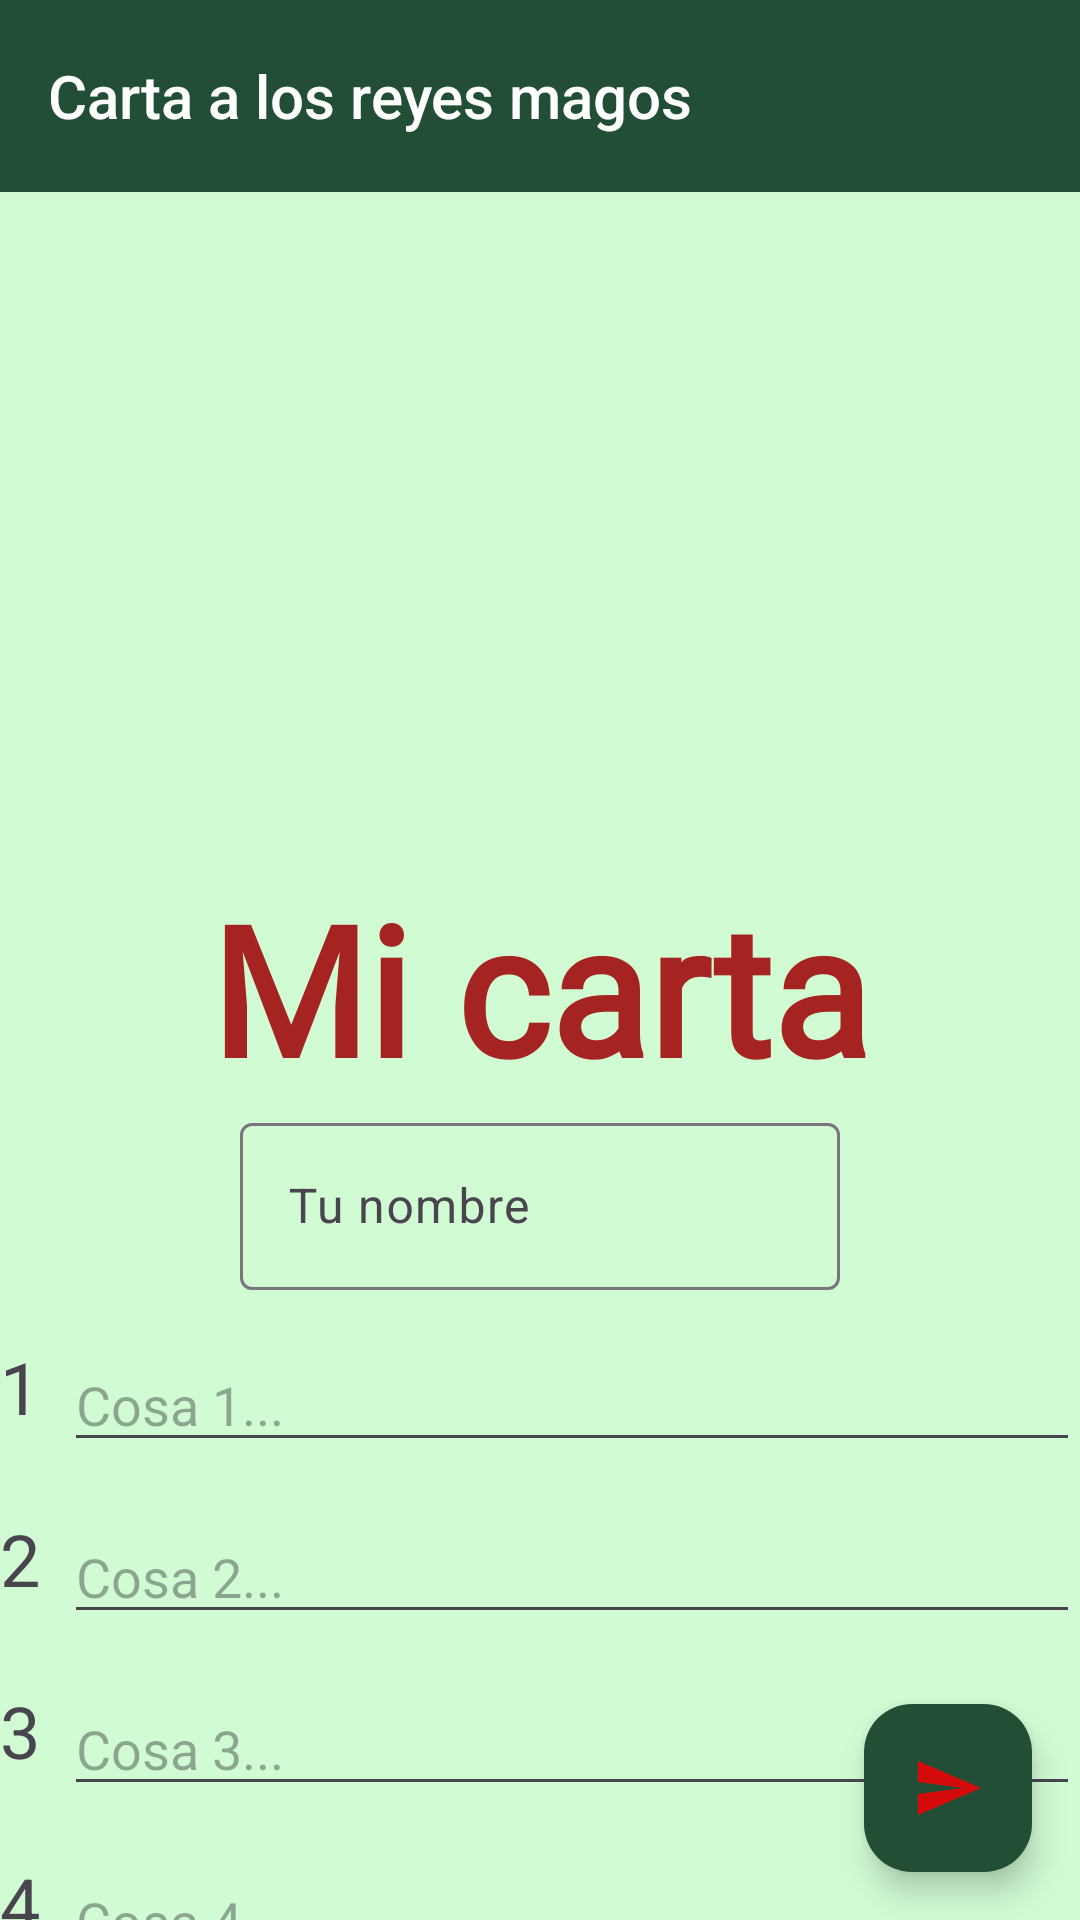

Android layout source for this screen:
<!-- AndroidManifest.xml: application theme Theme.CartaReyesMagos -->
<!-- res/layout/activity_main.xml -->
<?xml version="1.0" encoding="utf-8"?>
<androidx.constraintlayout.widget.ConstraintLayout xmlns:android="http://schemas.android.com/apk/res/android"
    xmlns:app="http://schemas.android.com/apk/res-auto"
    xmlns:tools="http://schemas.android.com/tools"
    android:id="@+id/main"
    android:layout_width="match_parent"
    android:layout_height="match_parent"
    android:background="#D1FBD3"
    tools:context=".MainActivity"
    >
    <com.google.android.material.floatingactionbutton.FloatingActionButton
        android:id="@+id/floating_action_button"
        android:layout_width="wrap_content"
        android:layout_height="wrap_content"
        android:layout_gravity="bottom|end"
        android:layout_margin="16dp"
        android:contentDescription="Enviar carta"
        app:backgroundTint="#214E34"
        app:tint="@null"
        app:srcCompat="@drawable/boton_enviar"
        app:layout_constraintBottom_toBottomOf="parent"
        app:layout_constraintEnd_toEndOf="parent"
        />

    <androidx.appcompat.widget.Toolbar
        android:id="@+id/toolbar"
        android:layout_width="0dp"
        app:title="Carta a los reyes magos"
        app:titleTextColor="@color/white"
        app:titleTextAppearance="@style/TextAppearance.AppCompat.Widget.ActionBar.Title"
        android:background="#214E34"
        android:layout_height="?attr/actionBarSize"
        android:theme="?attr/actionBarTheme"
        app:layout_constraintEnd_toEndOf="parent"
        app:layout_constraintStart_toStartOf="parent"
        app:layout_constraintTop_toTopOf="parent" />

    <androidx.recyclerview.widget.RecyclerView
        android:id="@+id/carousel_recycler_view"
        android:layout_width="match_parent"
        android:layout_height="225dp"
        android:clipChildren="false"
        android:clipToPadding="false"
        android:orientation="horizontal"
        app:layout_constraintTop_toBottomOf="@id/toolbar"/>
    <TextView
        android:id="@+id/tvCarta"
        android:layout_width="0dp"
        android:layout_height="wrap_content"
        android:gravity="center"
        android:text="Mi carta"
        android:textSize="60sp"
        android:textStyle="bold"
        android:fontFamily="@font/merry_first"
        android:textColor="#A52422"
        app:layout_constraintStart_toStartOf="parent"
        app:layout_constraintTop_toBottomOf="@id/carousel_recycler_view"
        app:layout_constraintEnd_toEndOf="parent"
        app:layout_constraintVertical_bias="0.4"
        android:layout_marginBottom="30sp"/>
    <com.google.android.material.textfield.TextInputLayout
        android:id="@+id/edNombre"
        android:layout_width="200sp"
        android:layout_height="wrap_content"
        android:hint="Tu nombre"
        app:endIconMode="clear_text"
        app:layout_constraintStart_toStartOf="parent"
        app:layout_constraintEnd_toEndOf="parent"
        app:layout_constraintTop_toBottomOf="@id/tvCarta">

        <com.google.android.material.textfield.TextInputEditText
            android:id="@+id/name"
            android:layout_width="match_parent"
            android:layout_height="wrap_content"
            />

    </com.google.android.material.textfield.TextInputLayout>

    
    <TextView
        android:id="@+id/tvItem1"
        android:layout_width="wrap_content"
        android:layout_height="wrap_content"
        android:text="1"
        android:textSize="24sp"
        app:layout_constraintStart_toStartOf="parent"
        app:layout_constraintTop_toBottomOf="@id/edNombre"
        android:layout_marginTop="16dp" />

    <EditText
        android:id="@+id/edItem1"
        android:layout_width="0dp"
        android:layout_height="wrap_content"
        android:layout_marginStart="8dp"
        android:hint="Cosa 1..."
        app:layout_constraintStart_toEndOf="@id/tvItem1"
        app:layout_constraintEnd_toEndOf="parent"
        app:layout_constraintTop_toBottomOf="@id/edNombre"
        android:layout_marginTop="16dp" />

    
    <TextView
        android:id="@+id/tvItem2"
        android:layout_width="wrap_content"
        android:layout_height="wrap_content"
        android:text="2"
        android:textSize="24sp"
        app:layout_constraintStart_toStartOf="parent"
        app:layout_constraintTop_toBottomOf="@id/edItem1"
        android:layout_marginTop="16dp" />

    <EditText
        android:id="@+id/edItem2"
        android:layout_width="0dp"
        android:layout_height="wrap_content"
        android:layout_marginStart="8dp"
        android:hint="Cosa 2..."
        app:layout_constraintStart_toEndOf="@id/tvItem2"
        app:layout_constraintEnd_toEndOf="parent"
        app:layout_constraintTop_toBottomOf="@id/edItem1"
        android:layout_marginTop="16dp" />

    
    <TextView
        android:id="@+id/tvItem3"
        android:layout_width="wrap_content"
        android:layout_height="wrap_content"
        android:text="3"
        android:textSize="24sp"
        app:layout_constraintStart_toStartOf="parent"
        app:layout_constraintTop_toBottomOf="@id/edItem2"
        android:layout_marginTop="16dp" />

    <EditText
        android:id="@+id/edItem3"
        android:layout_width="0dp"
        android:layout_height="wrap_content"
        android:layout_marginStart="8dp"
        android:hint="Cosa 3..."
        app:layout_constraintStart_toEndOf="@id/tvItem3"
        app:layout_constraintEnd_toEndOf="parent"
        app:layout_constraintTop_toBottomOf="@id/edItem2"
        android:layout_marginTop="16dp" />

    
    <TextView
        android:id="@+id/tvItem4"
        android:layout_width="wrap_content"
        android:layout_height="wrap_content"
        android:text="4"
        android:textSize="24sp"
        app:layout_constraintStart_toStartOf="parent"
        app:layout_constraintTop_toBottomOf="@id/edItem3"
        android:layout_marginTop="16dp" />

    <EditText
        android:id="@+id/edItem4"
        android:layout_width="0dp"
        android:layout_height="wrap_content"
        android:layout_marginStart="8dp"
        android:hint="Cosa 4..."
        app:layout_constraintStart_toEndOf="@id/tvItem4"
        app:layout_constraintEnd_toEndOf="parent"
        app:layout_constraintTop_toBottomOf="@id/edItem3"
        android:layout_marginTop="16dp" />


</androidx.constraintlayout.widget.ConstraintLayout>
<!-- resources referenced by this layout -->
<resources>
  <!-- drawable boton_enviar (drawable) -->
  <vector xmlns:android="http://schemas.android.com/apk/res/android" android:autoMirrored="true" android:height="24dp" android:tint="#D50A0A" android:viewportHeight="24" android:viewportWidth="24" android:width="24dp">
        
      <path android:fillColor="@android:color/white" android:pathData="M2.01,21L23,12 2.01,3 2,10l15,2 -15,2z"/>
      
  </vector>
  <style name="Theme.CartaReyesMagos" parent="Base.Theme.CartaReyesMagos" />
  <style name="Base.Theme.CartaReyesMagos" parent="Theme.Material3.DayNight.NoActionBar">
          
          
      </style>
  <!-- not gathered from this repository: default colours our renderer supplied (Android Studio template values) -->
  <color name="white">#FFFFFFFF</color>
</resources>
